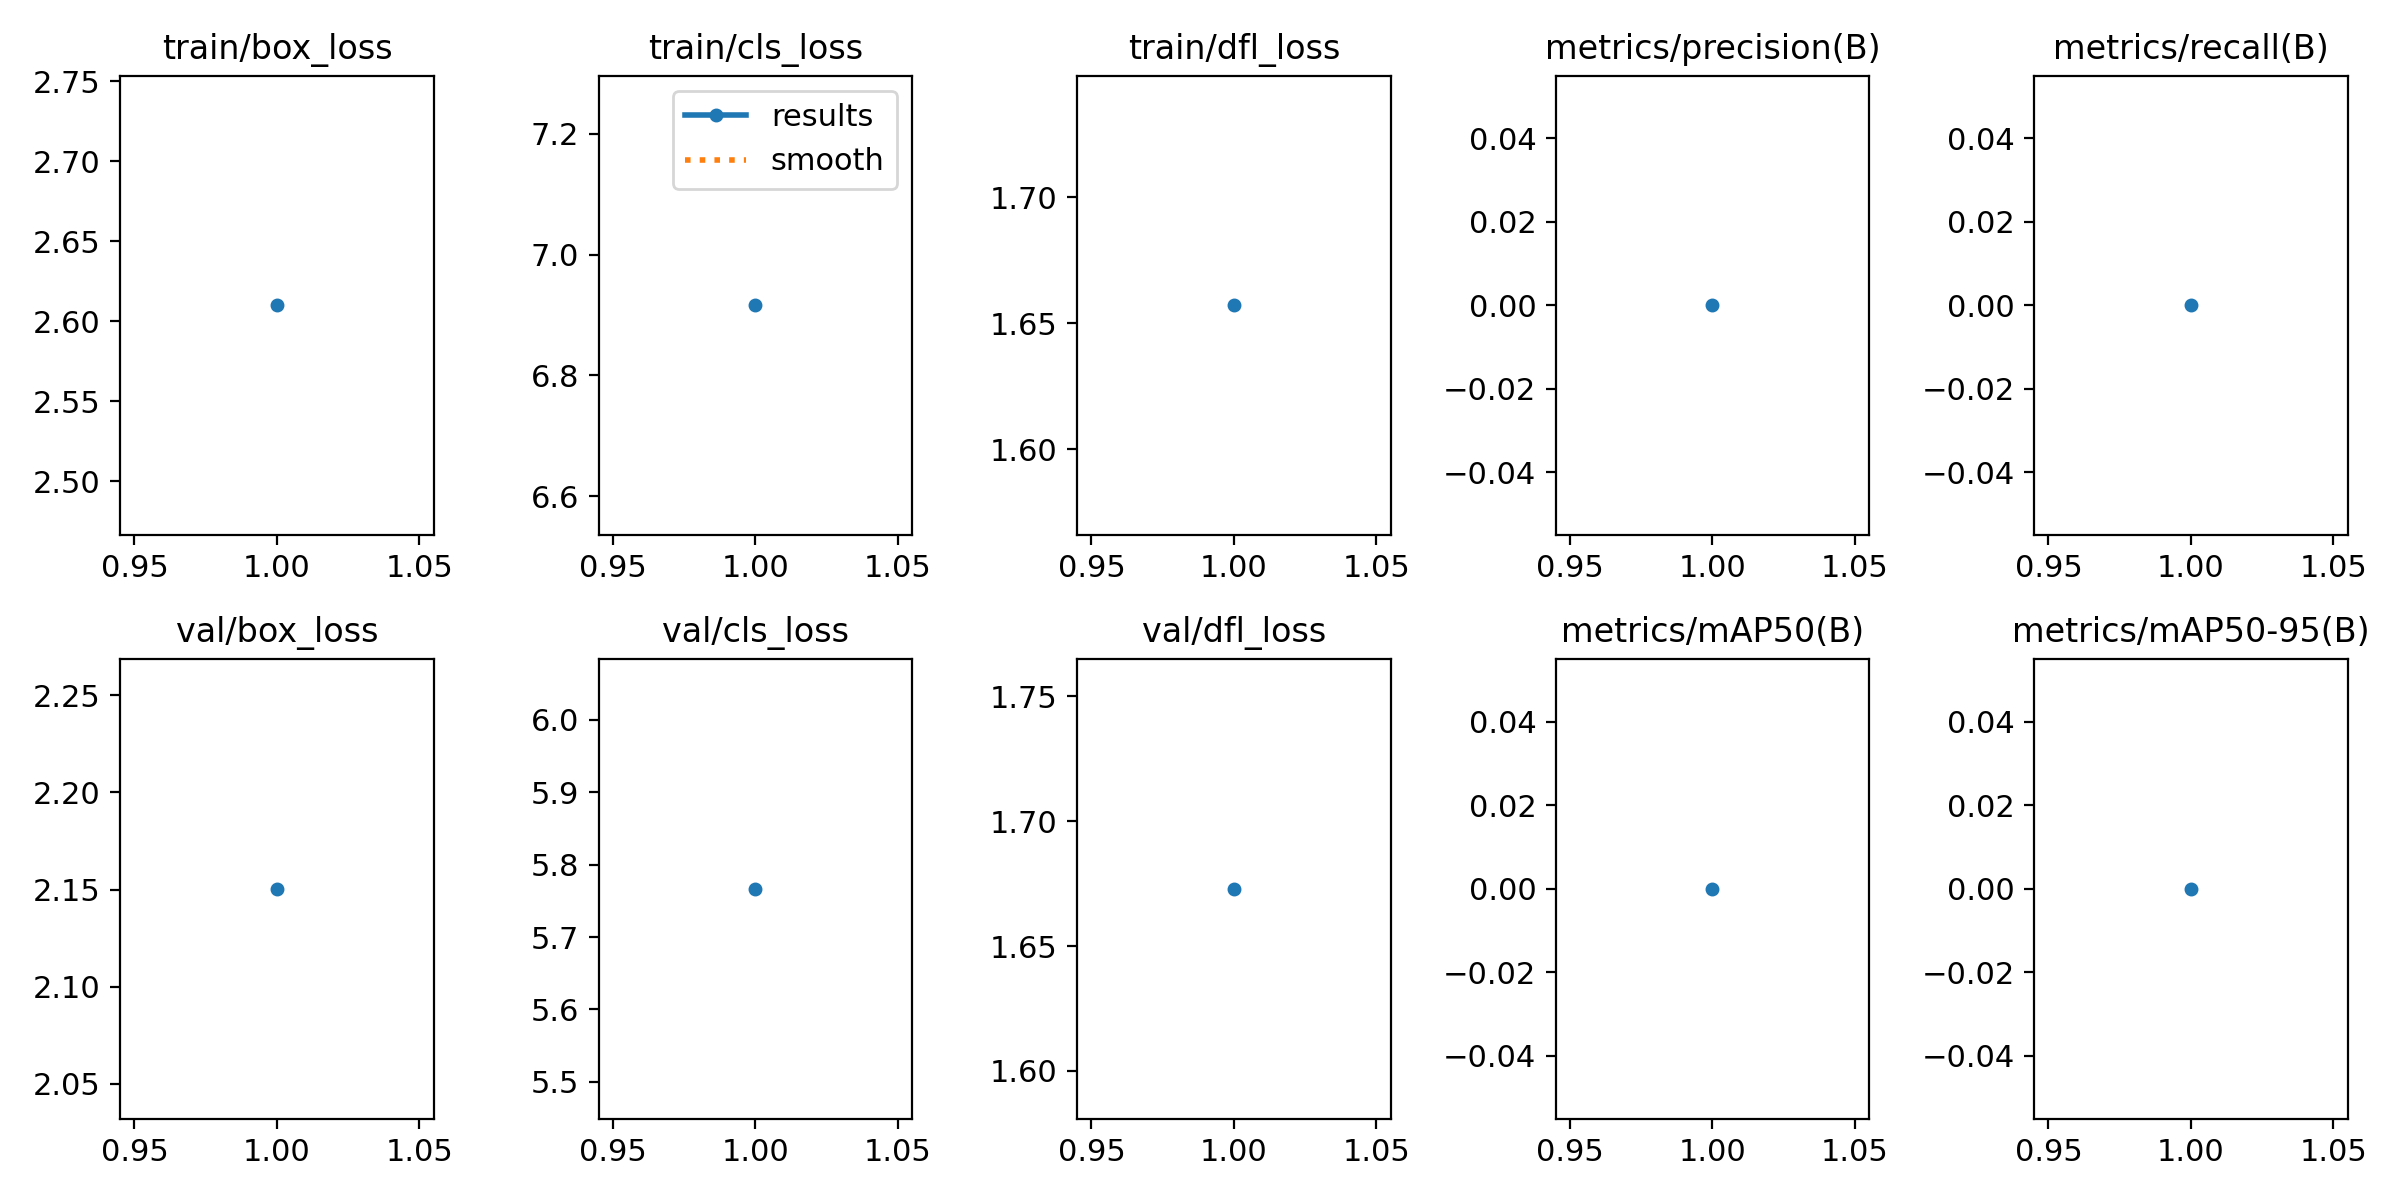

The file beside this chart, header and first rows:
epoch, time, train/box_loss, train/cls_loss, train/dfl_loss, metrics/precision(B), metrics/recall(B), metrics/mAP50(B), metrics/mAP50-95(B), val/box_loss, val/cls_loss, val/dfl_loss, lr/pg0, lr/pg1, lr/pg2
1, 15.42, 2.61, 6.916, 1.657, 0, 0, 0, 0, 2.15, 5.767, 1.673, 0.07064, 0.003262, 0.003262
